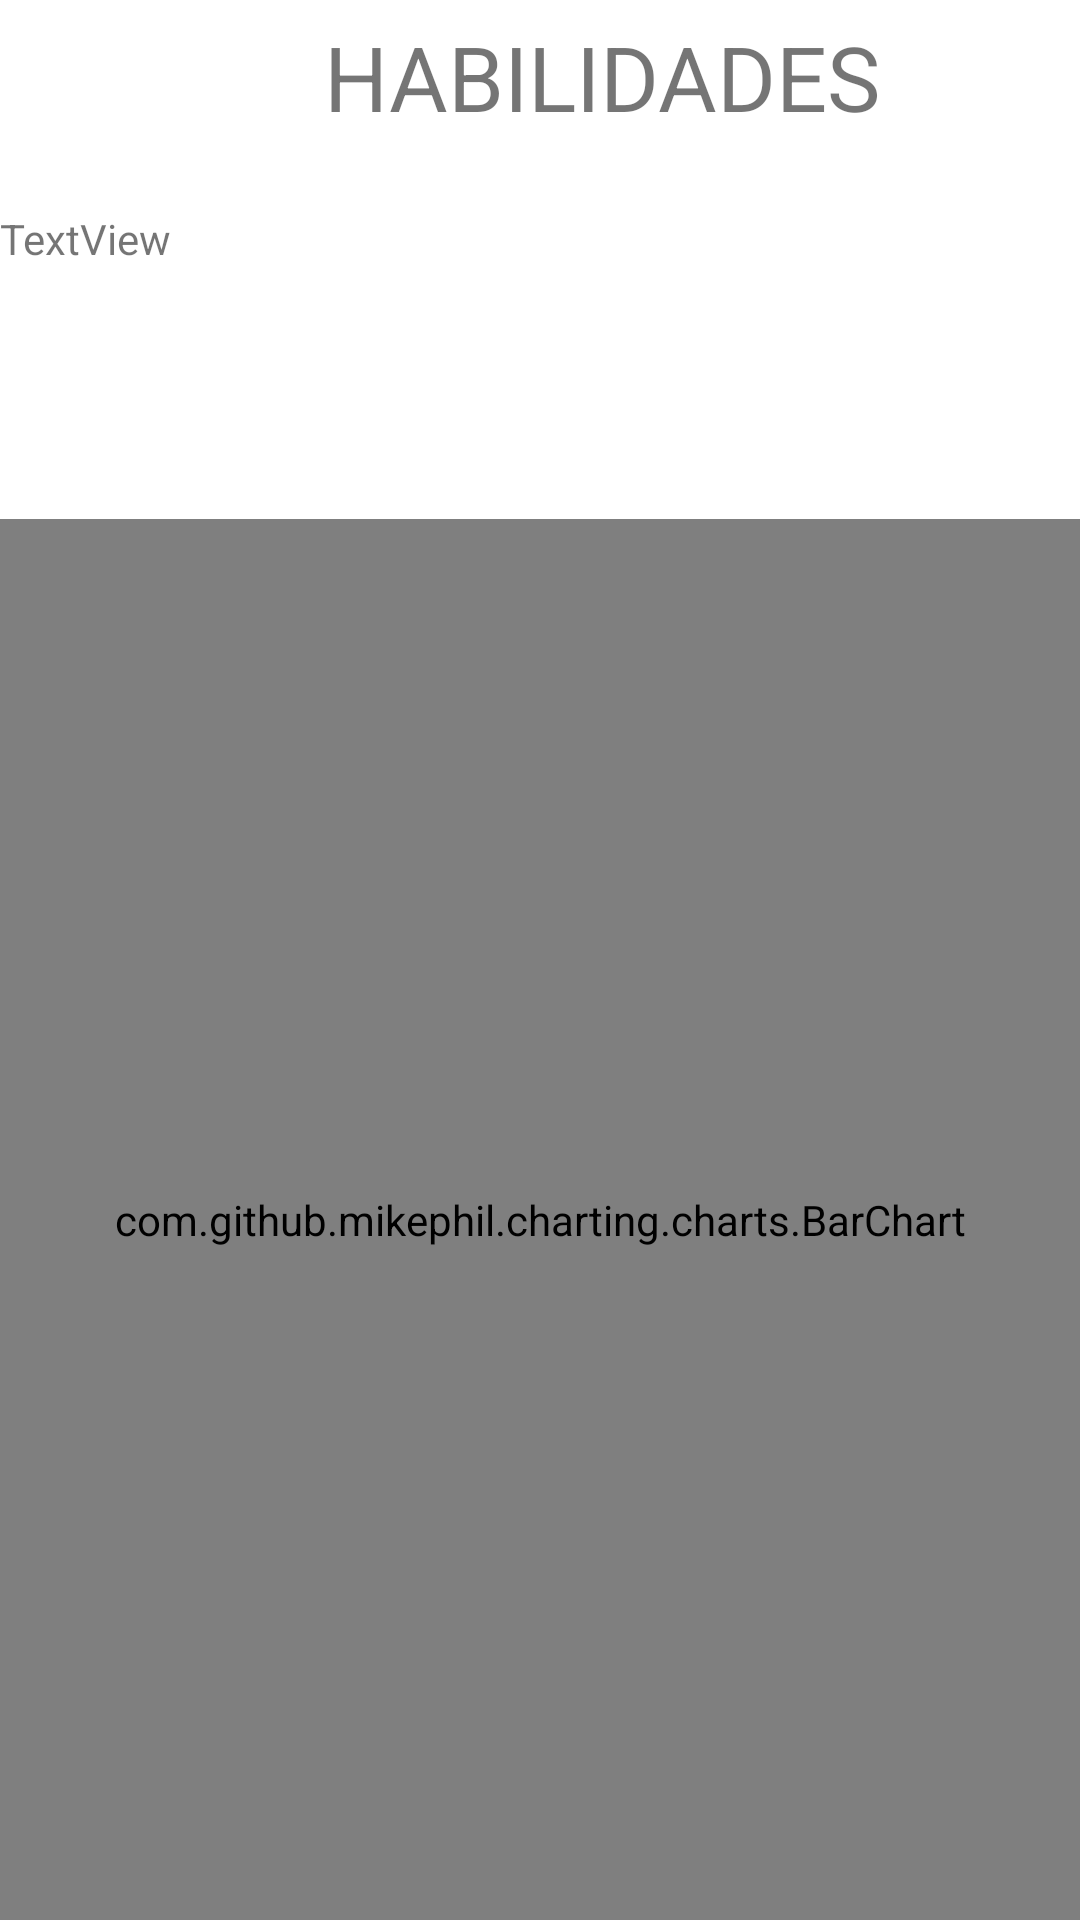

Here is an Android app screen rendered from its layout file. Give the layout XML and the strings, colors and styles it references.
<!-- AndroidManifest.xml: application theme Theme.AMST_1EP_Grupo4 -->
<!-- res/layout/activity_descripcion.xml -->
<?xml version="1.0" encoding="utf-8"?>
<androidx.constraintlayout.widget.ConstraintLayout xmlns:android="http://schemas.android.com/apk/res/android"
    xmlns:app="http://schemas.android.com/apk/res-auto"
    xmlns:tools="http://schemas.android.com/tools"
    android:layout_width="match_parent"
    android:layout_height="match_parent"
    tools:context=".Descripcion">

    <LinearLayout
        android:layout_width="match_parent"
        android:layout_height="match_parent"
        android:orientation="vertical">

        <TextView
            android:id="@+id/textView"
            android:layout_width="401dp"
            android:layout_height="51dp"
            android:gravity="center"
            android:textSize="30dp"
            android:text="HABILIDADES" />

        <TextView
            android:id="@+id/textNombre"
            android:layout_width="match_parent"
            android:layout_height="wrap_content"
            android:text="" />


        <TextView
            android:id="@+id/textView4"
            android:layout_width="match_parent"
            android:layout_height="wrap_content"
            android:text="TextView" />

        <ImageView
            android:id="@+id/imagen"
            android:layout_width="64dp"
            android:layout_height="84dp"
            android:layout_gravity="center"
            tools:srcCompat="@tools:sample/avatars" />

        <com.github.mikephil.charting.charts.BarChart
            android:id="@+id/chart1"
            android:layout_width="match_parent"
            android:layout_height="match_parent"
            android:layout_above="@+id/seekBar1" />

    </LinearLayout>
</androidx.constraintlayout.widget.ConstraintLayout>
<!-- resources referenced by this layout -->
<resources>
  <style name="Theme.AMST_1EP_Grupo4" parent="Theme.MaterialComponents.DayNight.DarkActionBar">
          
          <item name="colorPrimary">@color/purple_500</item>
          <item name="colorPrimaryVariant">@color/purple_700</item>
          <item name="colorOnPrimary">@color/white</item>
          
          <item name="colorSecondary">@color/teal_200</item>
          <item name="colorSecondaryVariant">@color/teal_700</item>
          <item name="colorOnSecondary">@color/black</item>
          
          <item name="android:statusBarColor" tools:targetApi="l">?attr/colorPrimaryVariant</item>
          
      </style>
  <!-- not gathered from this repository: default colours our renderer supplied (Android Studio template values) -->
  <color name="purple_500">#FF6200EE</color>
  <color name="purple_700">#FF3700B3</color>
  <color name="teal_200">#FF03DAC5</color>
  <color name="teal_700">#FF018786</color>
  <color name="black">#FF000000</color>
  <color name="white">#FFFFFFFF</color>
</resources>
